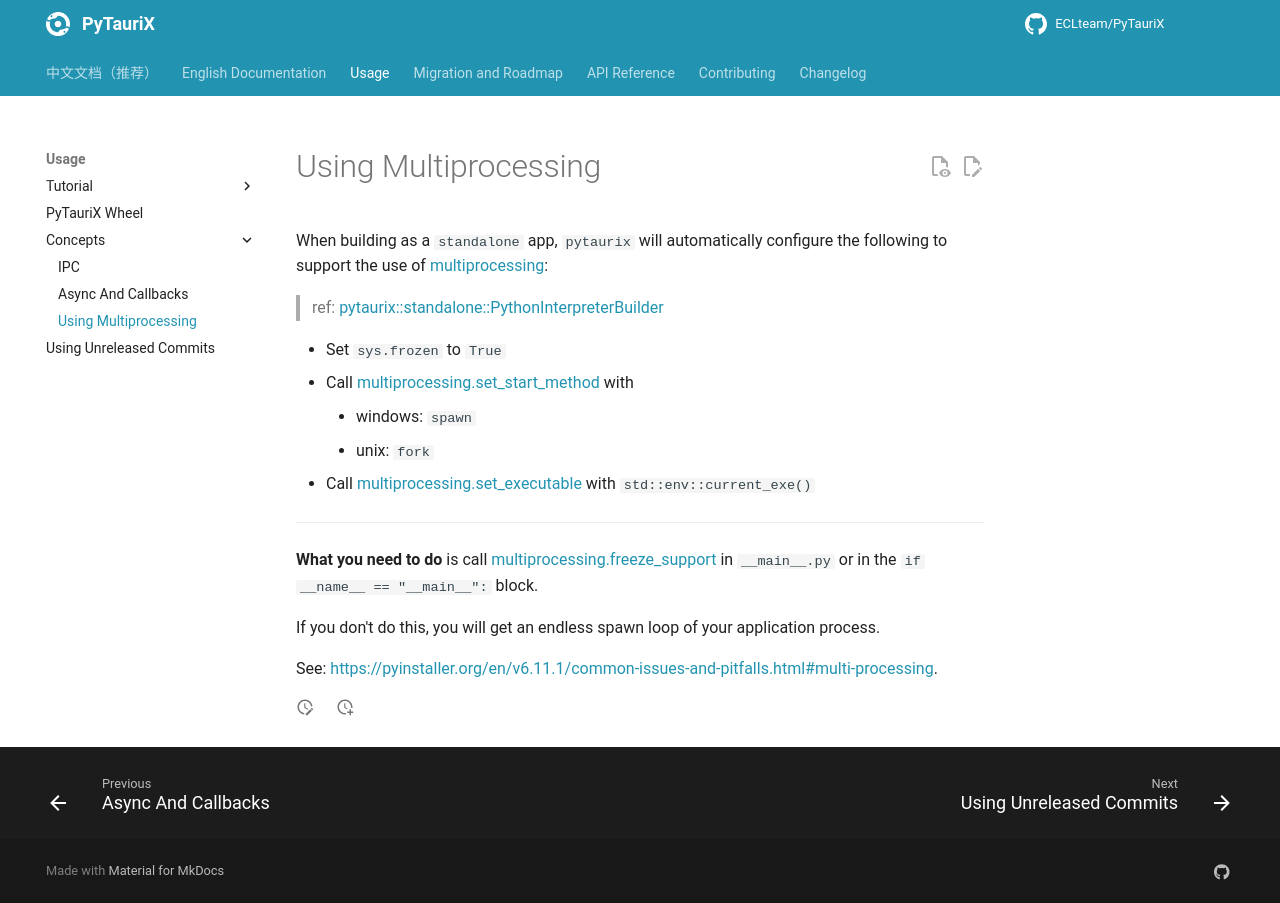

repository: ECLteam/PyTauriX · page: dev/usage/concepts/mutiprocessing/index.html · generator: mkdocs

# Using Multiprocessing

When building as a `standalone` app, `pytaurix` will automatically configure the following to support the use of [multiprocessing][]:

> ref: [pytaurix::standalone::PythonInterpreterBuilder](https://docs.rs/pytaurix/0.2.0/pytaurix/standalone/struct.PythonInterpreterBuilder.html#behavior)

- Set `sys.frozen` to `True`
- Call [multiprocessing.set_start_method][] with
    - windows: `spawn`
    - unix: `fork`
- Call [multiprocessing.set_executable][] with `std::env::current_exe()`

---

**What you need to do** is call [multiprocessing.freeze_support][] in `__main__.py` or in the `if __name__ == "__main__":` block.

If you don't do this, you will get an endless spawn loop of your application process.

See: <https://pyinstaller.org/en/v6.11.1/common-issues-and-pitfalls.html#multi-processing>.
